Dataset: split_4 (GitHub, yasamin-med/P2P). Classes: benign, malignant.

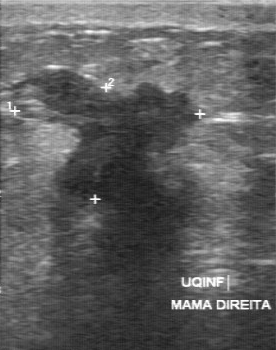
Label: malignant

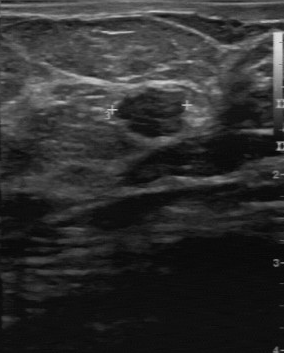
Label: benign

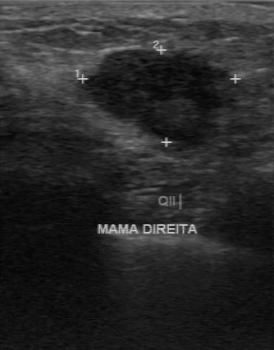
Label: malignant

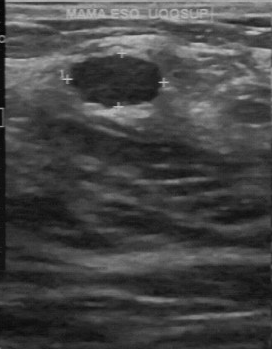
Label: benign

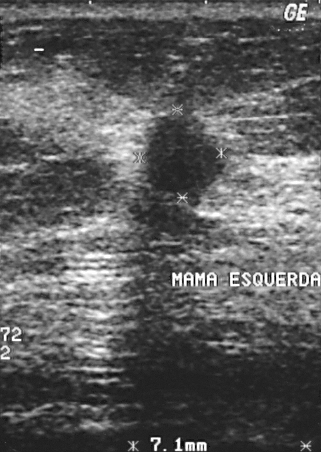
Label: malignant

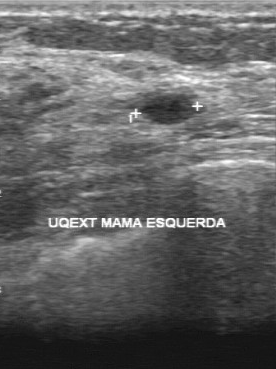
Label: benign
